Photos from the image-classification dataset "DatasetEnfermedadesOregano" in the GitHub repository GabrielFMH/DatasetEnfermedadesOregano. Its 7 classes are: alternaria, mosaic, OIDIO, mosca blanca, healthy oregano, roya, trips.

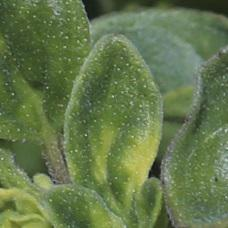
Label: mosaic

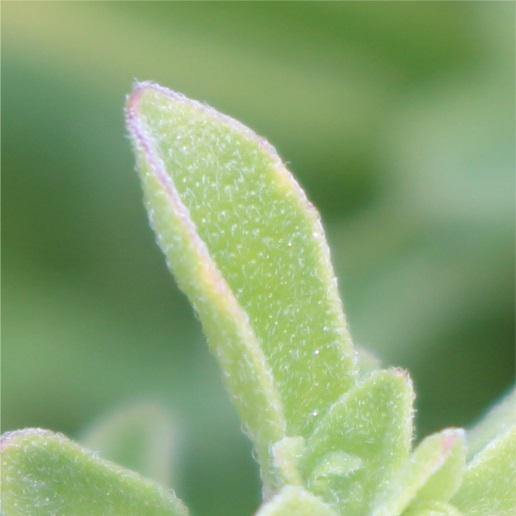
Label: alternaria

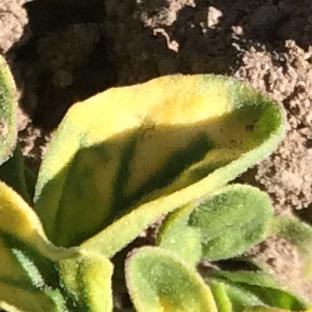
Label: mosaic

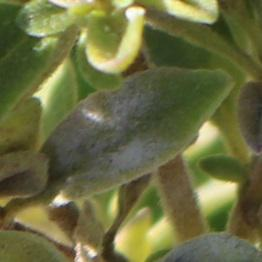
Label: OIDIO

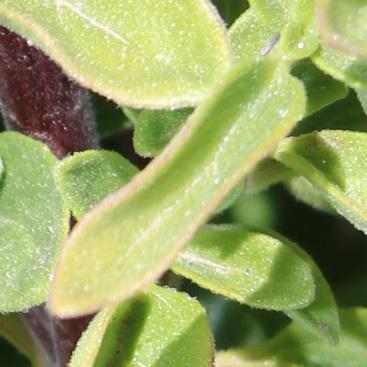
Label: alternaria

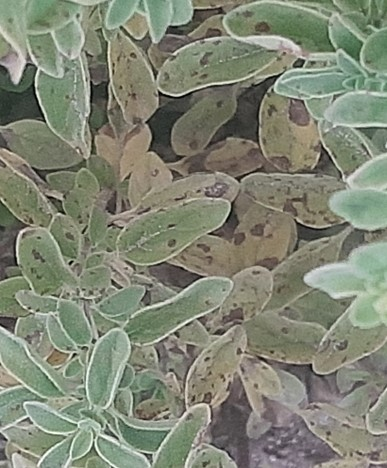
Label: roya
